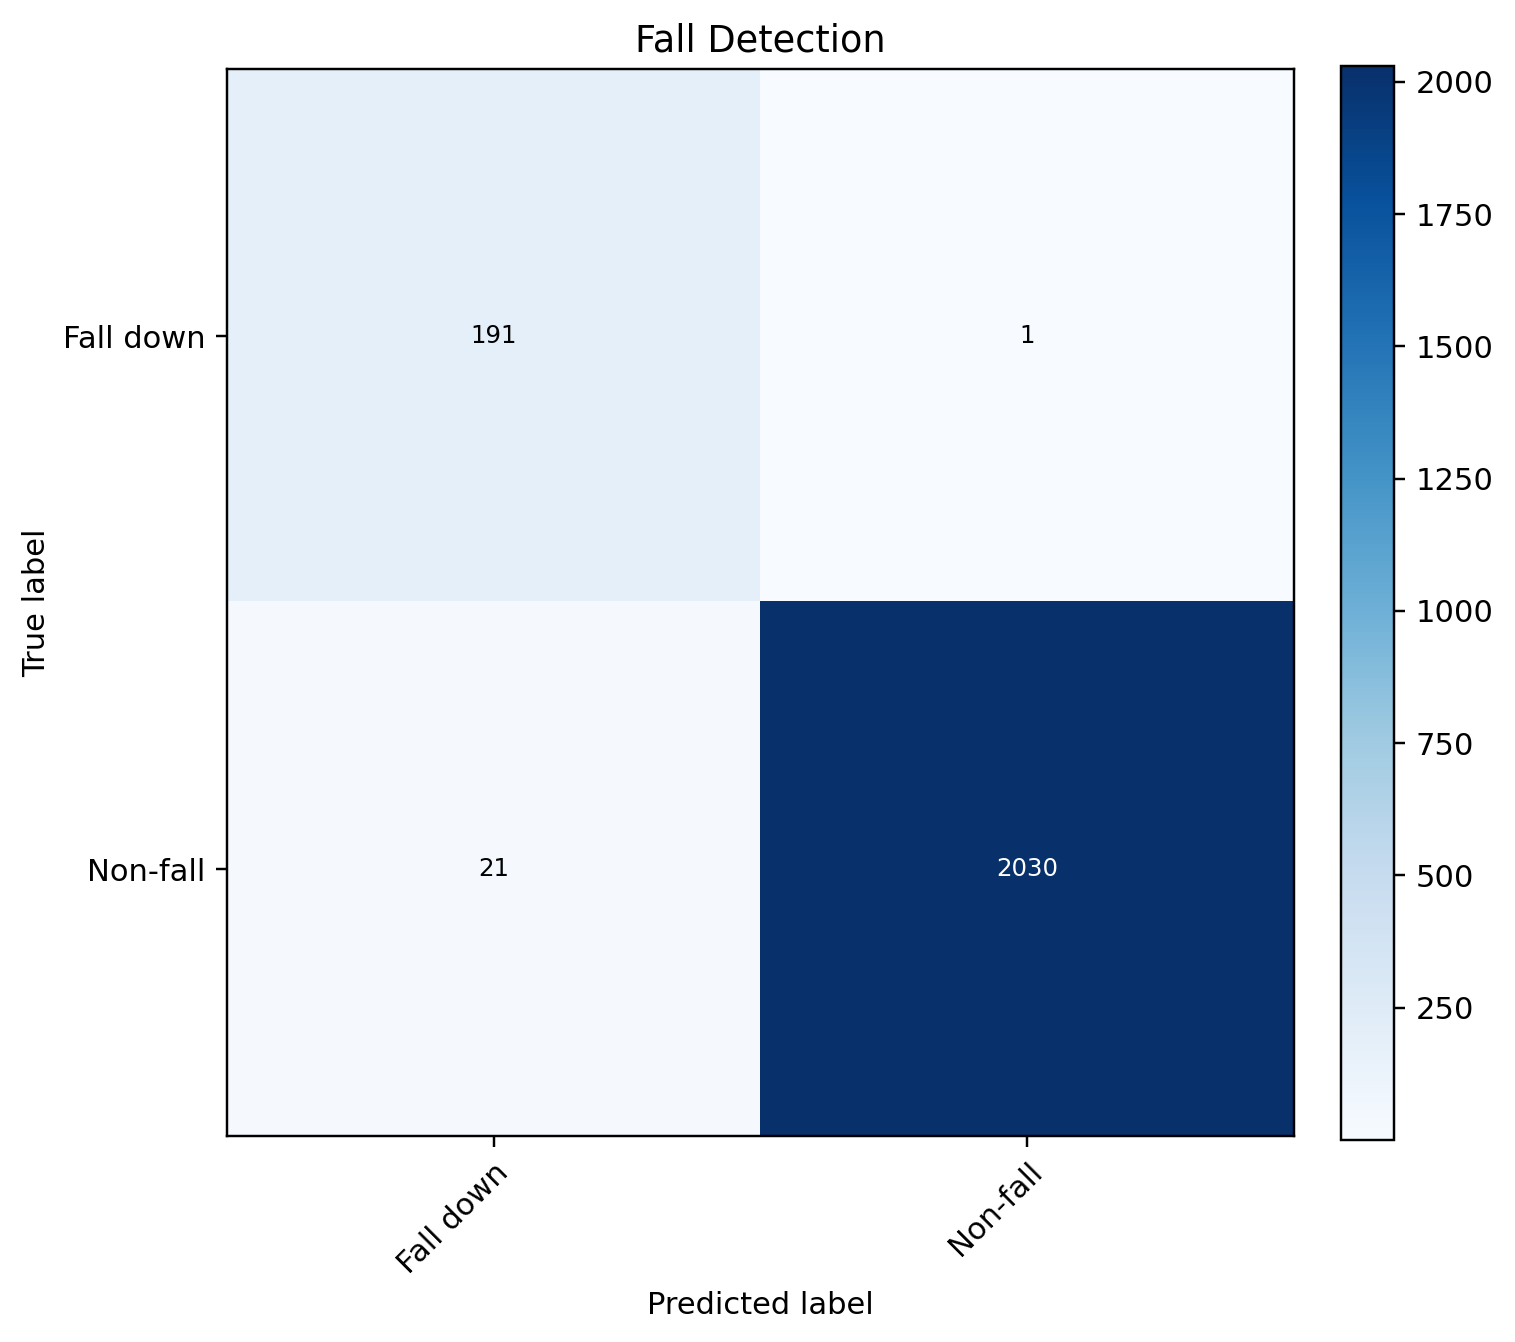

The table this chart was drawn from, first rows:
191, 1
21, 2030
